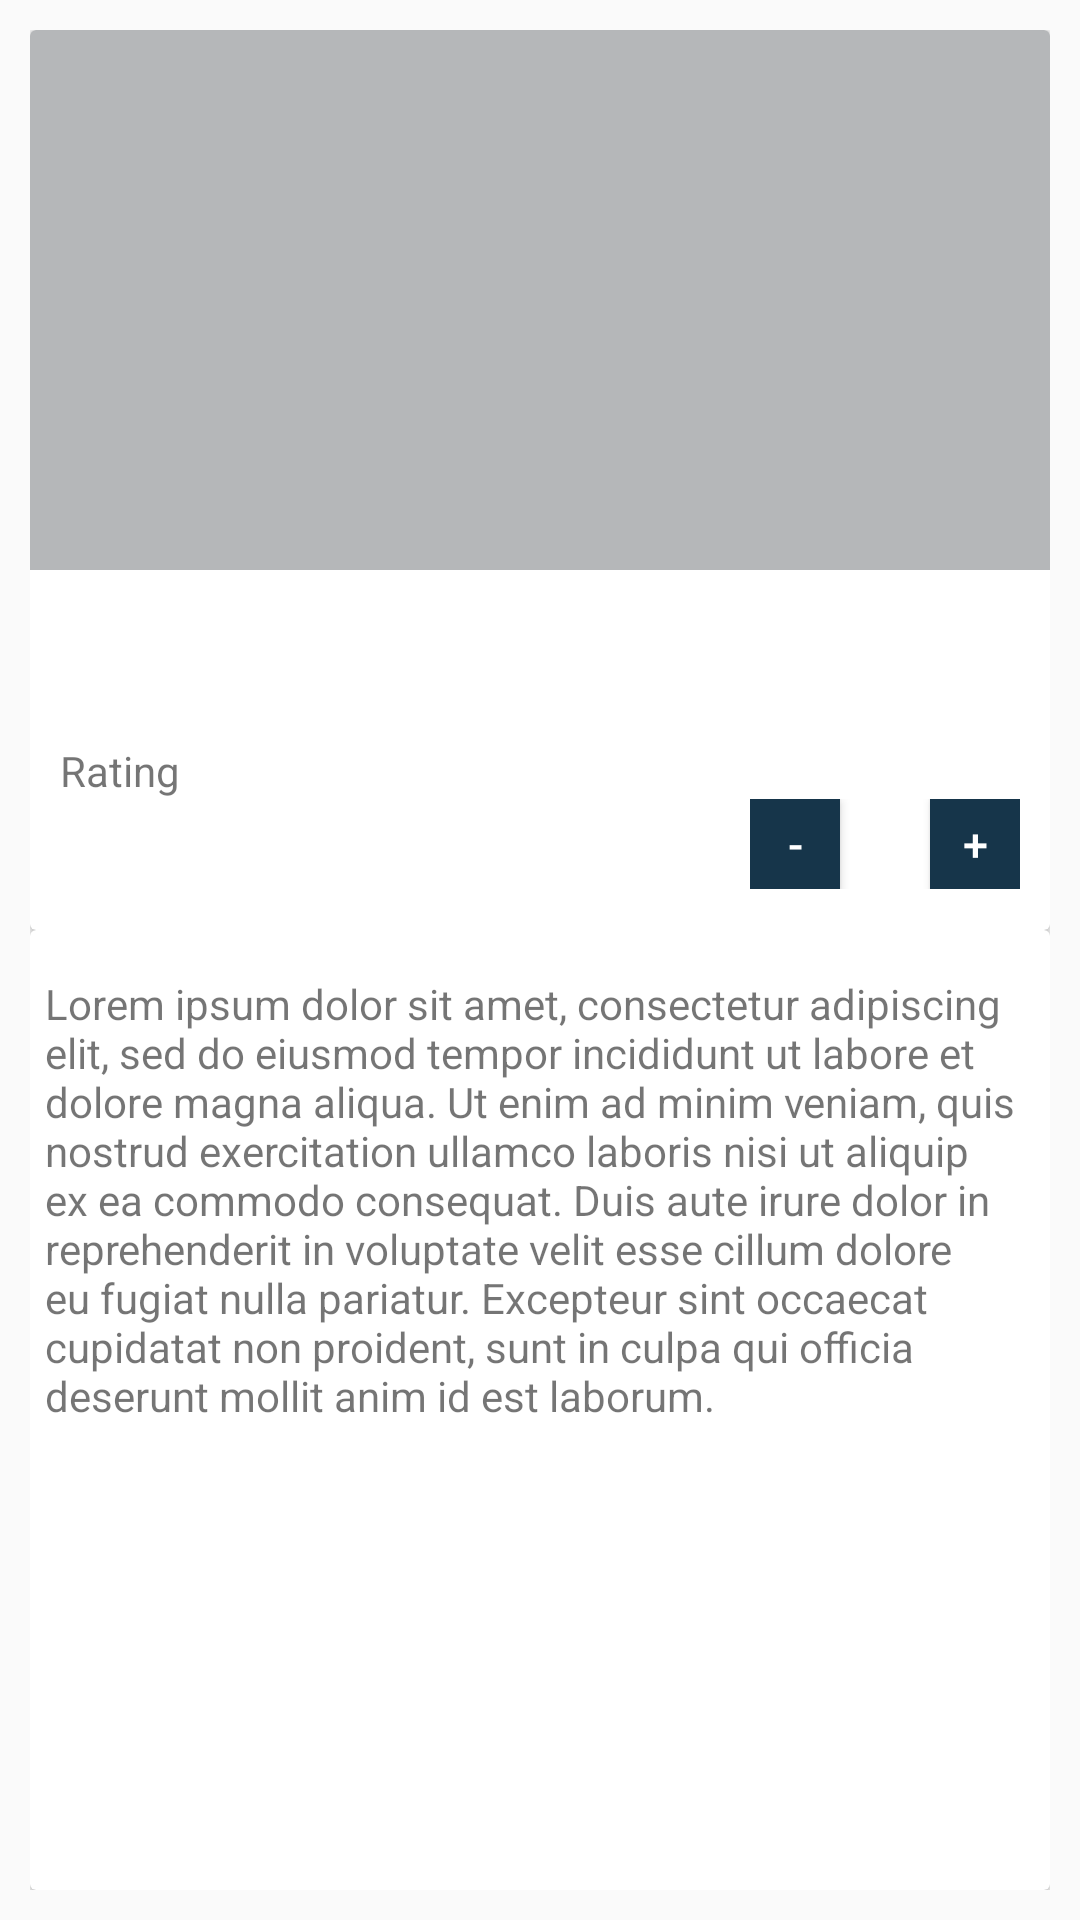

Write the Android layout XML for this screen, with the resource values it uses.
<!-- AndroidManifest.xml: application theme AppTheme -->
<!-- res/layout/activity_individual_selection.xml -->
<?xml version="1.0" encoding="utf-8"?>
<LinearLayout xmlns:android="http://schemas.android.com/apk/res/android"
    xmlns:app="http://schemas.android.com/apk/res-auto"
    xmlns:tools="http://schemas.android.com/tools"
    android:layout_width="match_parent"
    android:padding="10dp"
    android:layout_height="match_parent"
    android:orientation="vertical"
    tools:context=".ActivityDescriptionModule.DescriptionActivity">


    <android.support.v7.widget.CardView
        android:layout_width="match_parent"
        android:layout_height="300dp"
        app:cardBackgroundColor="#ffffff">

        <LinearLayout
            android:layout_width="match_parent"
            android:layout_height="match_parent"
            android:orientation="vertical"
            android:weightSum="10">

            <ImageView
                android:id="@+id/imageview"
                android:layout_width="match_parent"
                android:layout_height="match_parent"
                android:layout_weight="4"
                android:background="#b5b7b9" />

            <LinearLayout
                android:layout_width="match_parent"
                android:layout_height="match_parent">

                <LinearLayout
                    android:layout_width="match_parent"
                    android:layout_height="match_parent"
                    android:layout_weight="3"
                    android:orientation="vertical"
                    android:padding="10dp">

                    <TextView
                        android:id="@+id/name"
                        android:layout_width="match_parent"
                        android:layout_height="wrap_content"
                        android:textColor="#000000"
                        android:textSize="20sp"
                        android:textStyle="bold" />

                    <TextView
                        android:id="@+id/price"
                        android:layout_width="match_parent"
                        android:layout_height="wrap_content"

                        android:textColor="#000000"
                        android:textSize="15sp" />

                    <LinearLayout
                        android:layout_width="match_parent"
                        android:layout_height="wrap_content"
                        android:orientation="horizontal">

                        <TextView
                            android:layout_width="wrap_content"
                            android:layout_height="wrap_content"
                            android:text="Rating" />

                        <TextView
                            android:id="@+id/rating"
                            android:layout_width="wrap_content"
                            android:layout_height="wrap_content"
                            android:layout_marginLeft="10dp" />

                    </LinearLayout>

                    <LinearLayout
                        android:layout_width="wrap_content"
                        android:layout_height="wrap_content"


                        android:layout_alignParentRight="true"
                        android:layout_gravity="end"

                        android:layout_marginBottom="17dp"
                        android:orientation="horizontal">


                        <Button
                            android:id="@+id/minus"
                            android:layout_width="30dp"
                            android:layout_height="30dp"
                            android:background="#16354A"

                            android:text="-"
                            android:textColor="@android:color/white"
                            android:textSize="15sp" />

                        <TextView
                            android:id="@+id/quantity"
                            android:layout_width="30dp"
                            android:layout_height="match_parent"
                            android:background="@android:color/white"
                            android:gravity="center_vertical|center_horizontal"
                            android:textColor="@android:color/black" />

                        <Button
                            android:id="@+id/plus"
                            android:layout_width="30dp"
                            android:layout_height="30dp"
                            android:background="#16354A"
                            android:text="+"
                            android:textColor="@android:color/white"
                            android:textSize="15sp" />


                    </LinearLayout>
                </LinearLayout>

            </LinearLayout>


        </LinearLayout>


    </android.support.v7.widget.CardView>
<android.support.v7.widget.CardView
    android:layout_width="wrap_content"
    android:layout_height="match_parent">

    <TextView
        android:layout_width="wrap_content"
        android:layout_height="wrap_content"
        android:layout_marginTop="10dp"
        android:padding="5dp"
        android:text="@string/dummy_desc" />

</android.support.v7.widget.CardView>
</LinearLayout>
<!-- resources referenced by this layout -->
<resources>
  <string name="dummy_desc">Lorem ipsum dolor sit amet, consectetur adipiscing elit, sed do eiusmod tempor incididunt ut labore et dolore magna aliqua. Ut enim ad minim veniam, quis nostrud exercitation ullamco laboris nisi ut aliquip ex ea commodo consequat. Duis aute irure dolor in reprehenderit in voluptate velit esse cillum dolore eu fugiat nulla pariatur. Excepteur sint occaecat cupidatat non proident, sunt in culpa qui officia deserunt mollit anim id est laborum.</string>
  <style name="AppTheme" parent="Theme.AppCompat.Light.DarkActionBar">
          
          <item name="colorPrimary">@color/colorPrimary</item>
          <item name="colorPrimaryDark">@color/colorPrimaryDark</item>
          <item name="colorAccent">@color/colorAccent</item>
      </style>
  <color name="colorPrimary">#757575</color>
  <color name="colorPrimaryDark">#494949</color>
  <color name="colorAccent">#D81B60</color>
</resources>
